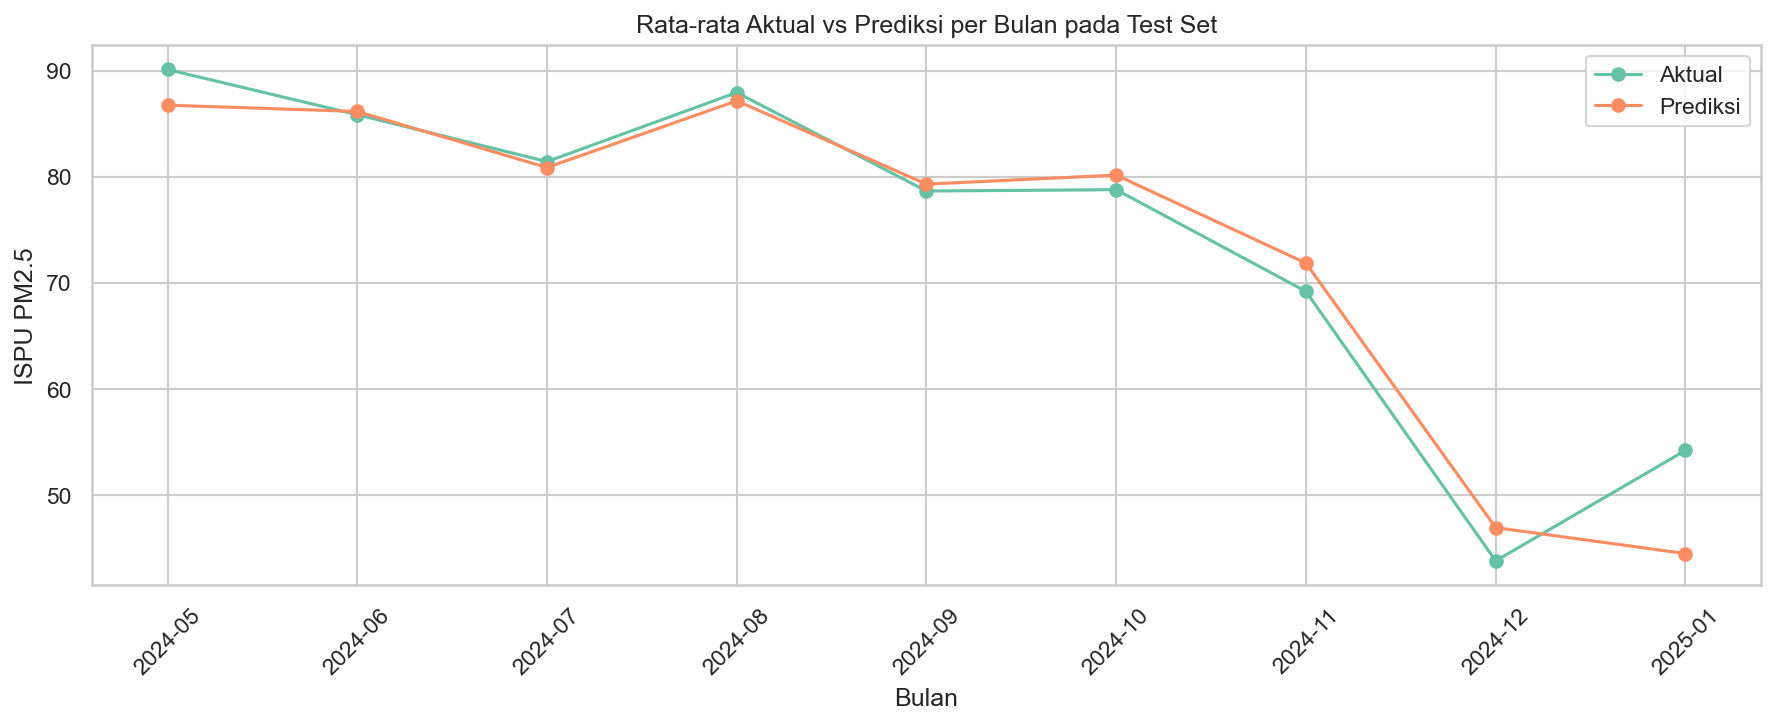

Values plotted in this chart, from the file beside it:
bulan_test, aktual_mean, prediksi_mean, mae
2024-05, 90.1, 86.74, 8.392
2024-06, 85.84, 86.14, 8.671
2024-07, 81.42, 80.86, 8.259
2024-08, 87.93, 87.15, 8.143
2024-09, 78.65, 79.3, 7.454
2024-10, 78.77, 80.15, 8.74
2024-11, 69.18, 71.85, 11.64
2024-12, 43.8, 46.93, 8.928
2025-01, 54.2, 44.48, 11.51
